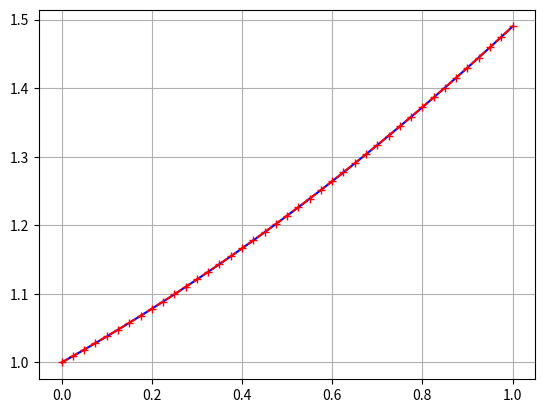

Python code for this plot:
from math import exp, log, e

import numpy as np
from matplotlib import pyplot as plt


def rkf(f, a, b, alpha, tol, hmin, hmax):
    t = a
    w = alpha
    h = hmax
    flag = 1

    yield t, w

    while flag == 1:
        k1 = h*f(t, w)
        k2 = h*f(t+1/4*h, w + 1 / 4 * k1)
        k3 = h*f(t+3/8*h, w + 3 / 32 * k1 + 9 / 32 * k2)
        k4 = h*f(t+12/13*h, w + 1932/2197*k1 - 7200/2197*k2 + 7296/2197*k3)
        k5 = h*f(t+h, w + 439/216*k1 - 8*k2 + 3680/513*k3 - 845/4104*k4)
        k6 = h*f(t+1/2*h, w-8/27*k1 + 2*k2 - 3544/2565*k3 + 1859/4104*k4 - 11/40*k5)
        r = 1/h * abs(1/360*k1 - 128/4275*k3 - 2197/75240*k4 + 1/50*k5 + 2/55*k6)
        if r < tol:
            t = t + h
            w = w + 25/216*k1 + 1408/2565*k3 + 2197/4104*k4 - 1/5*k5
            yield t, w
        d = 0.84 * (tol / r) ** .25
        if d <= 0.1:
            h = 0.1*h
        elif d >= 4:
            h = 4*h
        else:
            h = d*h
        if h > hmax:
            h = hmax
        if t >= b:
            flag = 0
        elif t + h > b:
            h = b - t
        elif h < hmin:
            flag = 0
            print("min h exceeded")


def deri1(t, y):
    return np.exp(t - y)


def func1(t):
    return np.log(np.exp(t) + e - 1)


if __name__ == "__main__":
    yt = rkf(deri1, 0, 1, 1, 1e-4, 0.005, 0.025)

    plt.grid(True)

    domain = np.array(np.linspace(0, 1, num=100))
    plt.plot(domain, func1(domain), "b-")

    tw = [(t, w) for t, w in yt]
    plt.plot([x[0] for x in tw], [x[1] for x in tw], "r+--")

    plt.savefig("runge_kutta_fehlberg.png")

    plt.show()
